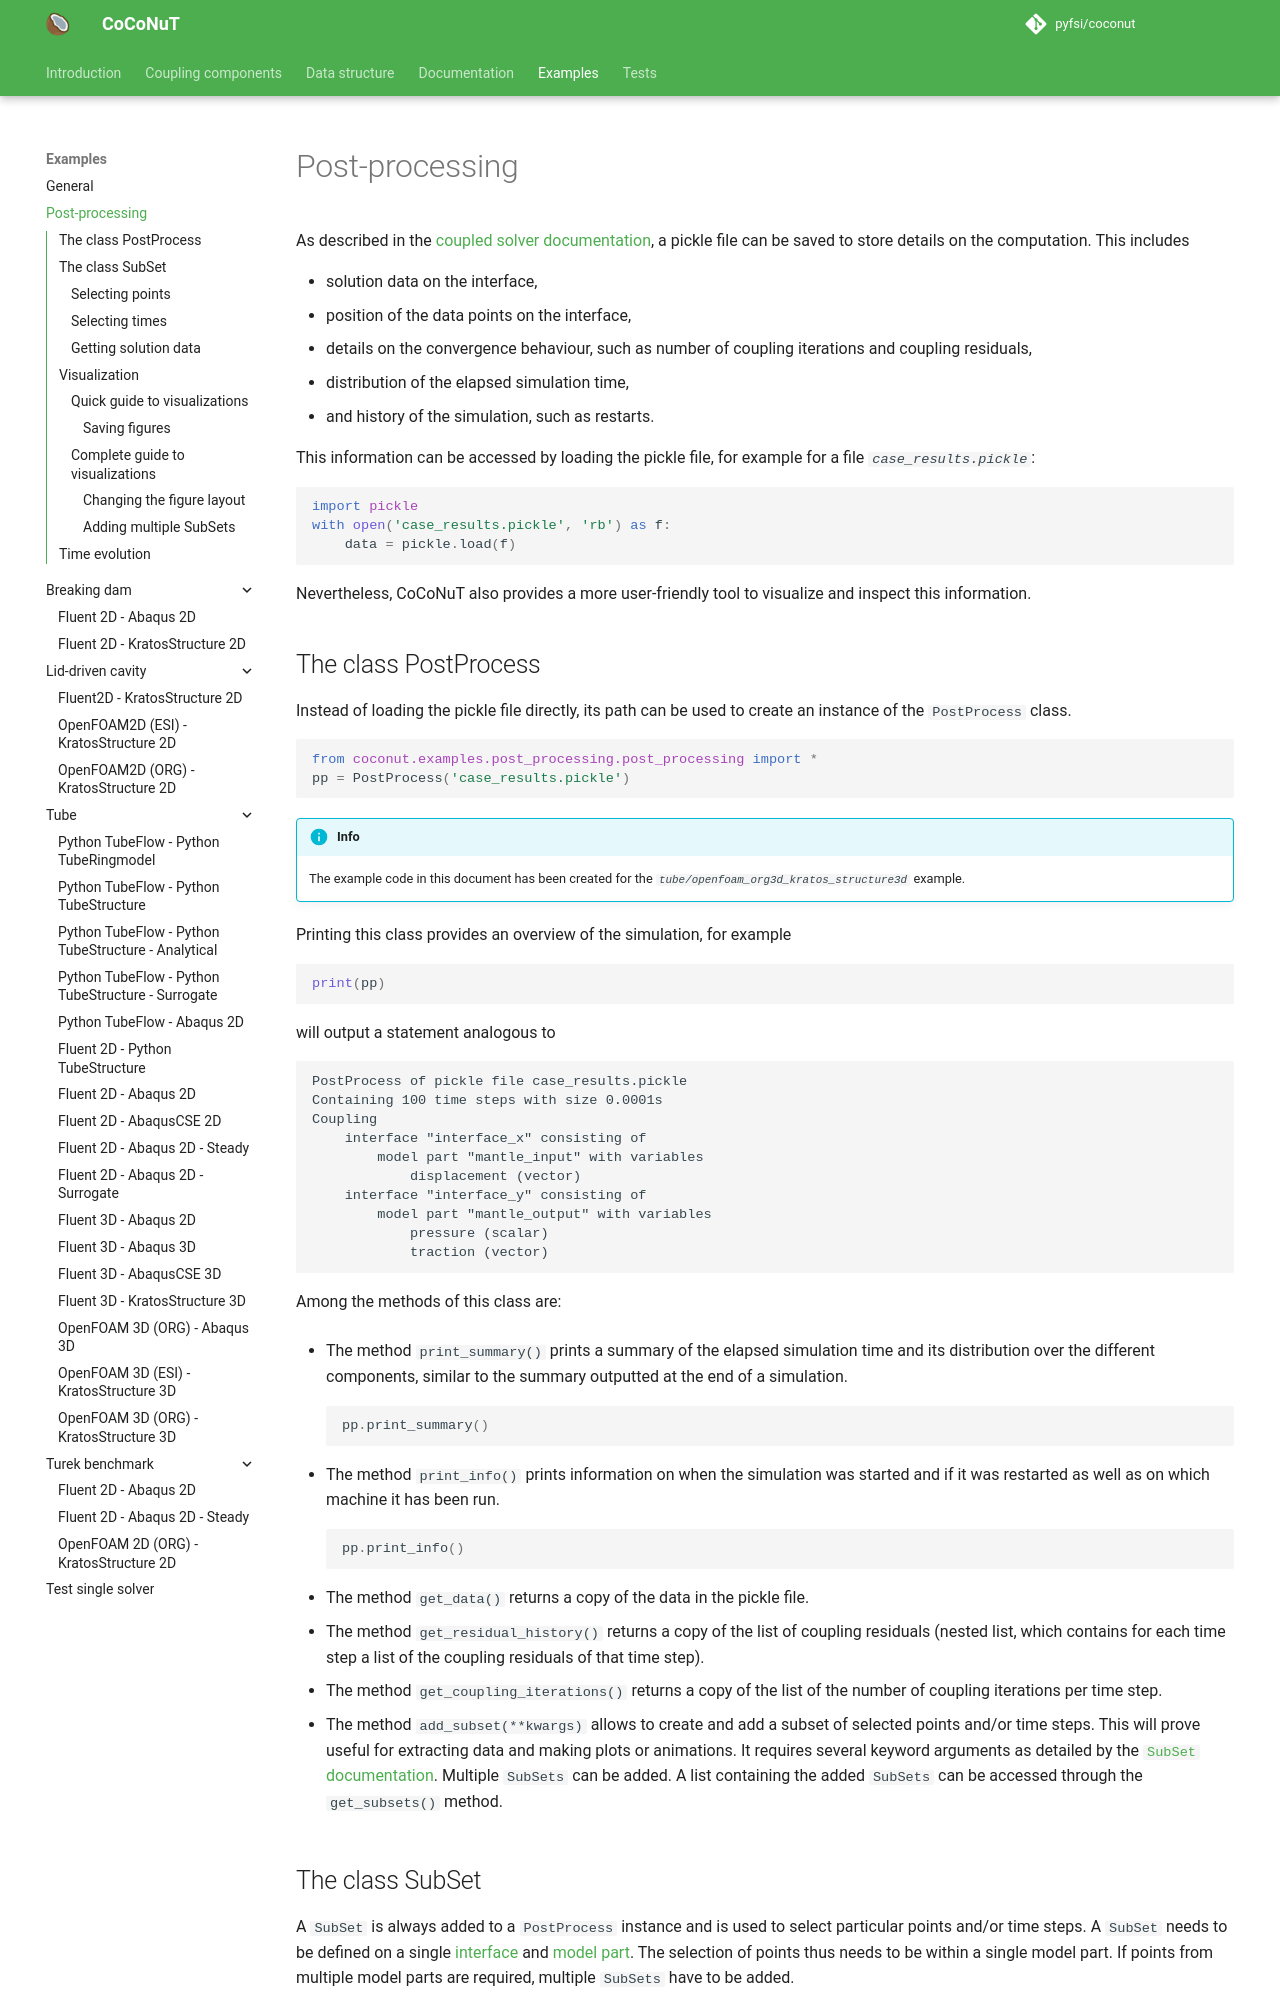

repository: pyfsi/coconut · page: post_processing.html · generator: mkdocs

# Post-processing

As described in the [coupled solver documentation](../../coupling_components/coupled_solvers/coupled_solvers.md#save-results), a pickle file can be saved to store details on the computation.
This includes

- solution data on the interface,
- position of the data points on the interface,
- details on the convergence behaviour, such as number of coupling iterations and coupling residuals,
- distribution of the elapsed simulation time,
- and history of the simulation, such as restarts.

This information can be accessed by loading the pickle file, for example for a file _`case_results.pickle`_:
```python
import pickle
with open('case_results.pickle', 'rb') as f:
    data = pickle.load(f)
```

Nevertheless, CoCoNuT also provides a more user-friendly tool to visualize and inspect this information.

## The class PostProcess
Instead of loading the pickle file directly, its path can be used to create an instance of the `PostProcess` class.
```python
from coconut.examples.post_processing.post_processing import *
pp = PostProcess('case_results.pickle')
```

!!! Info

    The example code in this document has been created for the _`tube/openfoam_org3d_kratos_structure3d`_ example.

Printing this class provides an overview of the simulation, for example
```python
print(pp)
```
will output a statement analogous to
```
PostProcess of pickle file case_results.pickle
Containing 100 time steps with size 0.0001s
Coupling
    interface "interface_x" consisting of
        model part "mantle_input" with variables
            displacement (vector)
    interface "interface_y" consisting of
        model part "mantle_output" with variables
            pressure (scalar)
            traction (vector)
```

Among the methods of this class are:

- The method `print_summary()` prints a summary of the elapsed simulation time and its distribution over the different components, similar to the summary outputted at the end of a simulation.

    ```python
	pp.print_summary()
	```

- The method `print_info()` prints information on when the simulation was started and if it was restarted as well as on which machine it has been run.

    ```python
	pp.print_info()
	```

- The method `get_data()` returns a copy of the data in the pickle file.

- The method `get_residual_history()` returns a copy of the list of coupling residuals (nested list, which contains for each time step a list of the coupling residuals of that time step).

- The method `get_coupling_iterations()` returns a copy of the list of the number of coupling iterations per time step.

- The method  `add_subset(**kwargs)` allows to create and add a subset of selected points and/or time steps.
	This will prove useful for extracting data and making plots or animations.
	It requires several keyword arguments as detailed by the [`SubSet` documentation](#the-class-subset).
	Multiple `SubSets` can be added.
    A list containing the added `SubSets` can be accessed through the `get_subsets()` method.
